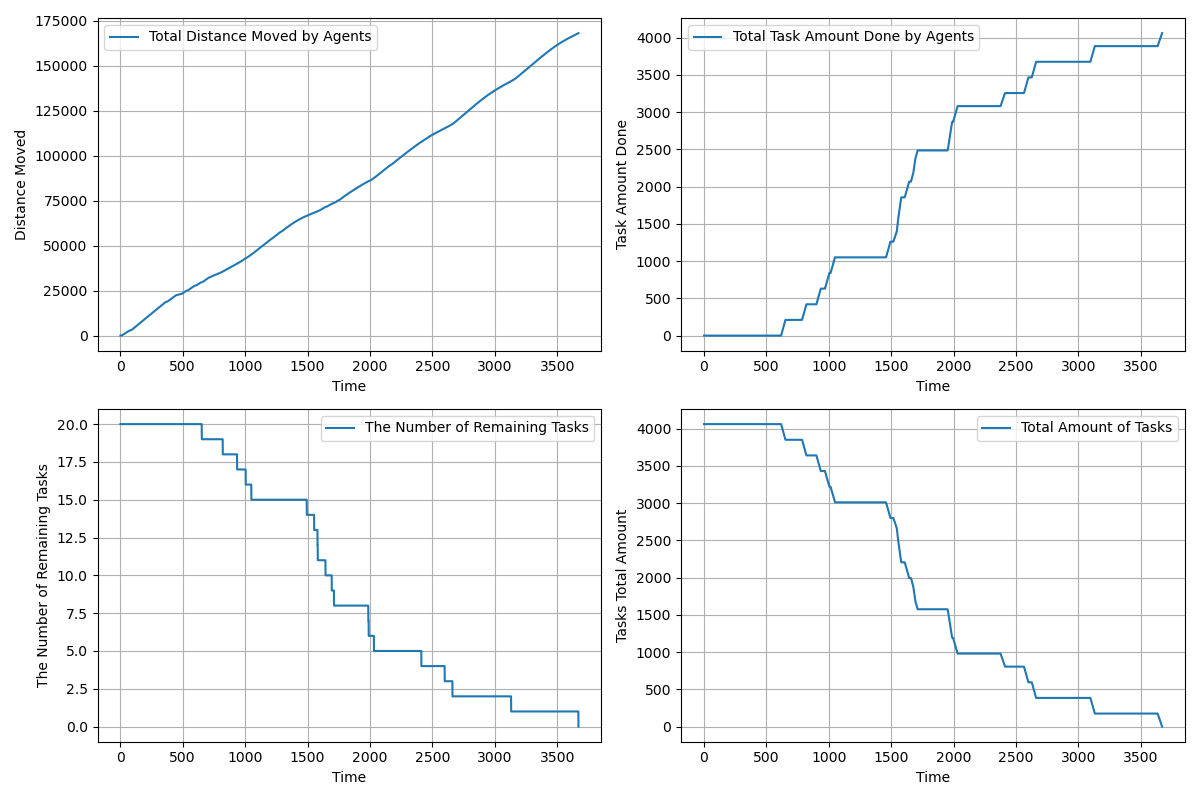

The table this chart was drawn from, first rows:
time, agents_total_distance_moved, agents_total_task_amount_done, completed_tasks, remaining_tasks, tasks_total_amount_left
1.0, 3, 0.0, 0, 20, 4060
2.0, 5.5, 0.0, 0, 20, 4060
3.0, 8.668, 0.0, 0, 20, 4060
4.0, 14.22, 0.0, 0, 20, 4060
5.0, 22.16, 0.0, 0, 20, 4060
6.0, 32.5, 0.0, 0, 20, 4060
7.0, 45.23, 0.0, 0, 20, 4060
8.0, 60.36, 0.0, 0, 20, 4060
9.0, 77.88, 0.0, 0, 20, 4060
10.0, 97.81, 0.0, 0, 20, 4060
11.0, 120.1, 0.0, 0, 20, 4060
12.0, 144.9, 0.0, 0, 20, 4060
13.0, 172, 0.0, 0, 20, 4060
14.0, 201.5, 0.0, 0, 20, 4060
15.0, 233.4, 0.0, 0, 20, 4060
16.0, 267.7, 0.0, 0, 20, 4060
17.0, 304.5, 0.0, 0, 20, 4060
18.0, 343.6, 0.0, 0, 20, 4060
19.0, 385.1, 0.0, 0, 20, 4060
20.0, 429, 0.0, 0, 20, 4060
21.0, 474.4, 0.0, 0, 20, 4060
22.0, 521.4, 0.0, 0, 20, 4060
23.0, 568.4, 0.0, 0, 20, 4060
24.0, 615.4, 0.0, 0, 20, 4060
25.0, 662.4, 0.0, 0, 20, 4060
26.0, 709.4, 0.0, 0, 20, 4060
27.0, 756.4, 0.0, 0, 20, 4060
28.0, 803.4, 0.0, 0, 20, 4060
29.0, 850.4, 0.0, 0, 20, 4060
30.0, 897.4, 0.0, 0, 20, 4060
31.0, 944.4, 0.0, 0, 20, 4060
32.0, 991.4, 0.0, 0, 20, 4060
33.0, 1038, 0.0, 0, 20, 4060
34.0, 1085, 0.0, 0, 20, 4060
35.0, 1132, 0.0, 0, 20, 4060
36.0, 1179, 0.0, 0, 20, 4060
37.0, 1225, 0.0, 0, 20, 4060
38.0, 1271, 0.0, 0, 20, 4060
39.0, 1317, 0.0, 0, 20, 4060
40.0, 1363, 0.0, 0, 20, 4060
41.0, 1409, 0.0, 0, 20, 4060
42.0, 1453, 0.0, 0, 20, 4060
43.0, 1497, 0.0, 0, 20, 4060
44.0, 1540, 0.0, 0, 20, 4060
45.0, 1583, 0.0, 0, 20, 4060
46.0, 1626, 0.0, 0, 20, 4060
47.0, 1669, 0.0, 0, 20, 4060
48.0, 1711, 0.0, 0, 20, 4060
49.0, 1753, 0.0, 0, 20, 4060
50.0, 1795, 0.0, 0, 20, 4060
51.0, 1837, 0.0, 0, 20, 4060
52.0, 1879, 0.0, 0, 20, 4060
53.0, 1921, 0.0, 0, 20, 4060
54.0, 1963, 0.0, 0, 20, 4060
55.0, 2005, 0.0, 0, 20, 4060
56.0, 2047, 0.0, 0, 20, 4060
57.0, 2089, 0.0, 0, 20, 4060
58.0, 2131, 0.0, 0, 20, 4060
59.0, 2173, 0.0, 0, 20, 4060
60.0, 2215, 0.0, 0, 20, 4060
... 3,610 more rows
